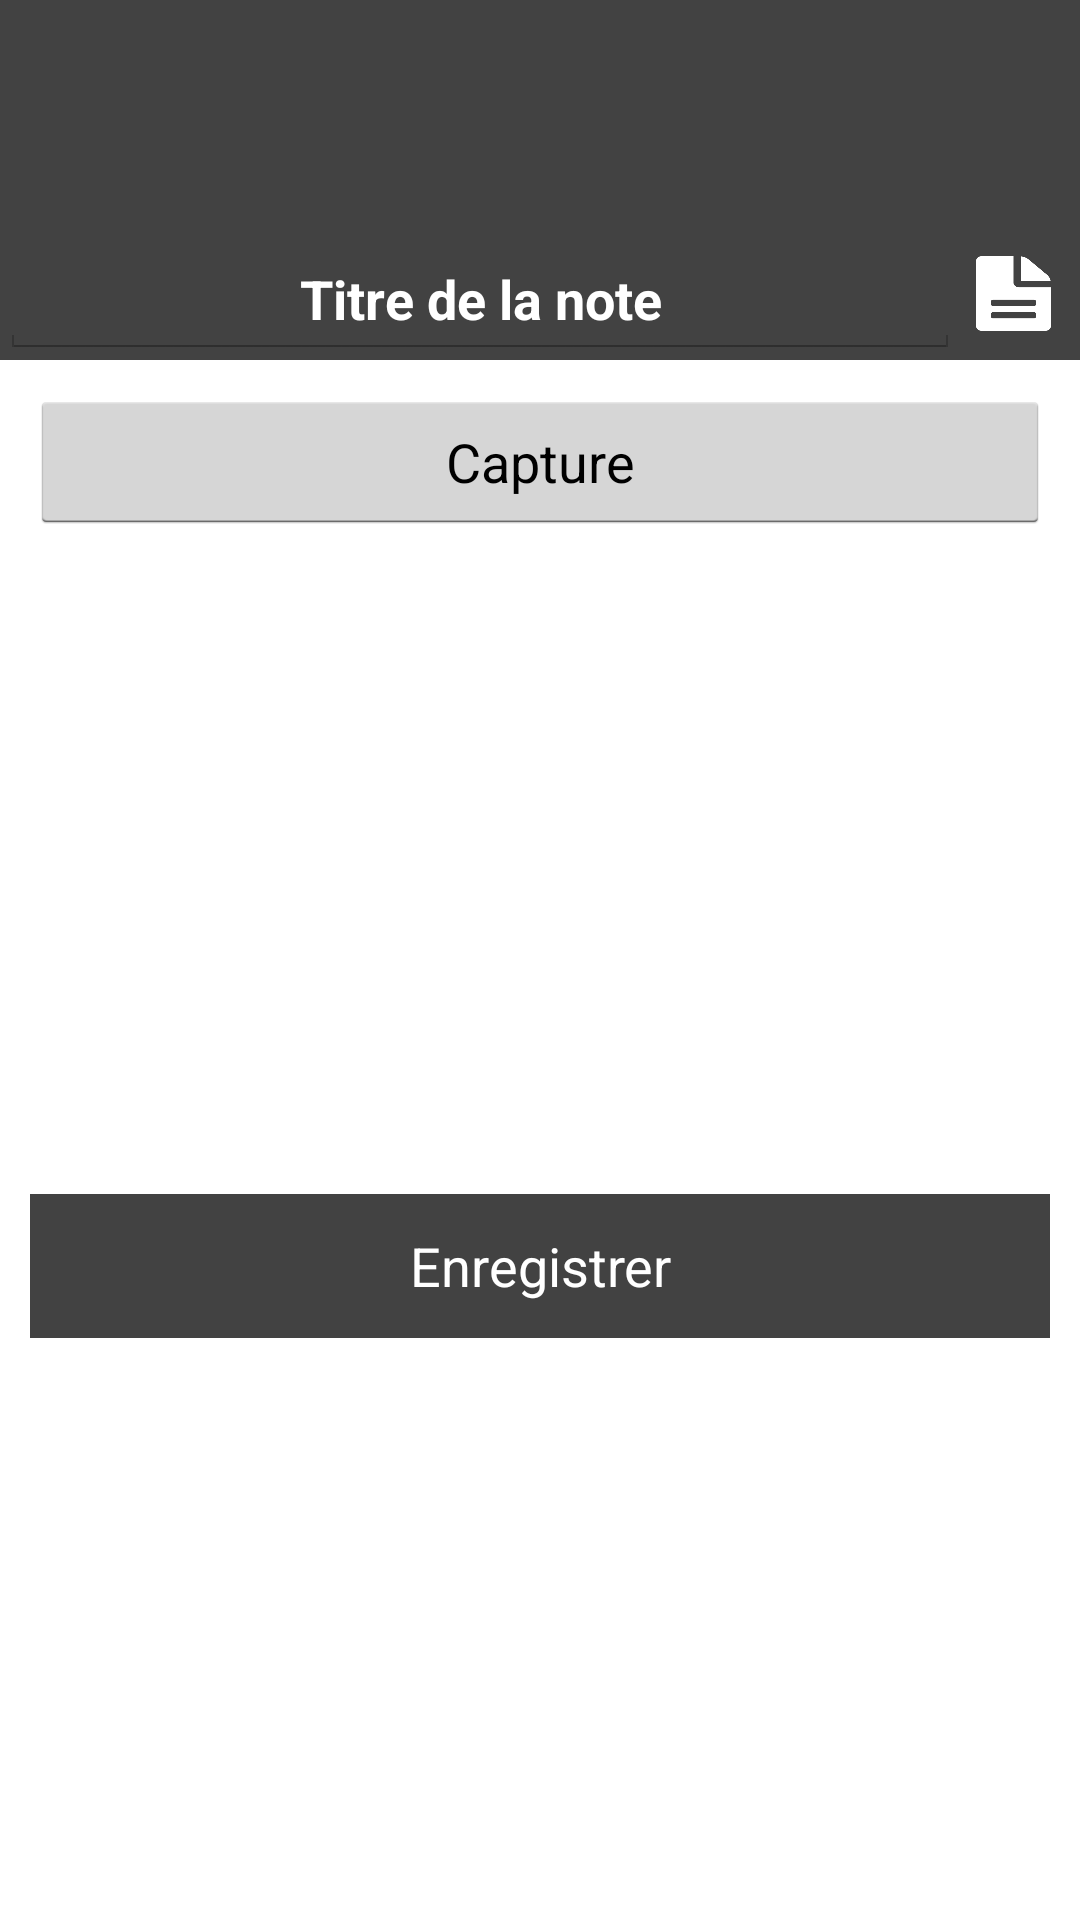

This screen was rendered from an Android layout file. Write that file and the resources it references.
<!-- AndroidManifest.xml: application theme AppTheme.TranslucentActionBar -->
<!-- res/layout/dialogfragment_photo.xml -->
<?xml version="1.0" encoding="utf-8"?>
<RelativeLayout xmlns:android="http://schemas.android.com/apk/res/android"
    android:orientation="vertical" android:layout_width="match_parent"
    android:layout_height="match_parent">

    <ImageView
        android:id="@+id/top_rectangle"
        android:layout_width="match_parent"
        android:layout_height="@dimen/activity_top_rectangle"
        android:background="@color/main_color"/>

    <EditText
        android:id="@+id/title"
        android:layout_width="fill_parent"
        android:layout_height="wrap_content"
        android:layout_below="@id/top_rectangle"
        android:layout_marginTop="-40dp"
        android:layout_marginRight="40dp"
        android:hint="Titre de la note"
        android:inputType="text"
        android:textColorHint="@color/accent_color_negative"
        android:textColor="@color/accent_color_negative"
        android:textStyle="bold"
        android:gravity="center"
        android:focusable="true"/>

    <Button
        android:id="@+id/autoTitle"
        android:layout_width="25dp"
        android:layout_height="25dp"
        android:layout_toRightOf="@id/title"
        android:layout_below="@id/top_rectangle"
        android:layout_marginTop="-35dp"
        android:layout_marginLeft="-35dp"
        android:adjustViewBounds="true"
        android:scaleType="centerCrop"
        android:background="@drawable/ic_text"/>

    <Button
        android:id="@+id/button_capture_photo"
        android:text="Capture"
        android:layout_width="match_parent"
        android:layout_height="wrap_content"
        android:layout_below="@id/top_rectangle"
        android:layout_margin="10dp"
        android:layout_gravity="center" />

    <ImageView
        android:id="@+id/imageViewPhoto"
        android:layout_width="match_parent"
        android:layout_height="200dp"
        android:adjustViewBounds="true"
        android:scaleType="centerCrop"
        android:layout_below="@id/button_capture_photo"
        android:contentDescription="@string/banner_alt" />

    <Button
        android:id="@+id/button_save_photo"
        android:text="Enregistrer"
        android:layout_width="match_parent"
        android:layout_height="wrap_content"
        android:layout_margin="10dp"
        android:layout_below="@id/imageViewPhoto"
        android:background="@color/main_color"
        android:textColor="@color/accent_color_negative"/>

</RelativeLayout>
<!-- resources referenced by this layout -->
<resources>
  <color name="accent_color_negative">#FFFFFF</color>
  <color name="main_color">#424242</color>
  <dimen name="activity_top_rectangle">120dp</dimen>
  <!-- drawable ic_text: png bitmap (drawable, 17055 bytes) -->
  <string name="banner_alt">Note Photo</string>
  <style name="AppTheme.TranslucentActionBar" parent="@android:style/Theme.Holo.Light.DarkActionBar">
          <item name="android:actionBarStyle">@style/Actionbar.Transparent</item>
          <item name="android:windowActionBarOverlay">true</item>
          <item name="android:windowContentOverlay">@null</item>
      </style>
  <style name="Actionbar.Transparent">
          <item name="android:background">@android:color/transparent</item>
          
          <item name="android:displayOptions">useLogo|showHome</item>
          
          <item name="android:icon">@android:color/transparent</item>
      </style>
</resources>
